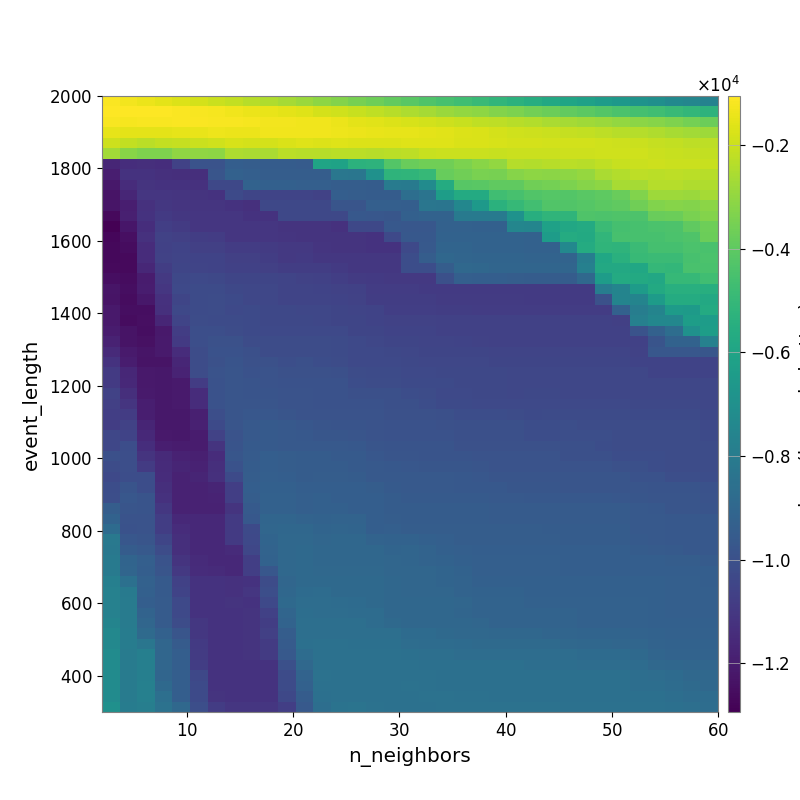

The data file committed next to this chart (first rows):
-1.119923968926496173e+03, -1.244257741688746819e+03, -1.412678991006991282e+03, -1.553830259774162641e+03, -1.697221459951804036e+03, -1.825956598929574284e+03, -1.993799429905870511e+03, -2.146204754125958971e+03, -2.320065546469030778e+03, -2.475101577799026018e+03, -2.654829985936272806e+03, -2.845692387284906545e+03, -3.055711905927958924e+03, -3.280197017361744656e+03, -3.505686891340784314e+03, -3.676540729551368258e+03, -3.905487266644337524e+03, -4.084265109049292732e+03, -4.311800981506497010e+03, -4.528046707512160538e+03, -4.701581153242087566e+03, -4.900232982238824661e+03, -5.112337953682013904e+03, -5.302106565380329812e+03
-1.055035126567196585e+03, -1.060316447512930381e+03, -1.069568561757107091e+03, -1.089486493506202123e+03, -1.142677610511626654e+03, -1.172551131482763140e+03, -1.238144763941151041e+03, -1.293568271718886535e+03, -1.385721568794071572e+03, -1.449904585484067184e+03, -1.532969836419291823e+03, -1.635298559091769675e+03, -1.808341083849270490e+03, -1.900574261156769126e+03, -2.059622199260832076e+03, -2.187216249612506090e+03, -2.337898960304988123e+03, -2.502705389511839257e+03, -2.653671091543484181e+03, -2.836193536497376044e+03, -2.975383952120507274e+03, -3.084209425548309810e+03, -3.257450431293674228e+03, -3.419243334507244526e+03
-1.192606210819486250e+03, -1.230014001829914378e+03, -1.175718390737439904e+03, -1.155834642573463270e+03, -1.146599899723275939e+03, -1.137362679323828615e+03, -1.152105634041102348e+03, -1.173414191165327111e+03, -1.225082210446464842e+03, -1.244399287357307003e+03, -1.247722446638889096e+03, -1.291099821960926420e+03, -1.332980436101018086e+03, -1.406396677923618881e+03, -1.530791851650624722e+03, -1.606194073402011782e+03, -1.676527146464713041e+03, -1.757627419204554826e+03, -1.869649126349853987e+03, -1.956248812249561979e+03, -2.062979654237052728e+03, -2.175993712499664980e+03, -2.259732165954016182e+03, -2.343230351088925090e+03
-1.487006728967782919e+03, -1.564265397548058900e+03, -1.559301275979928960e+03, -1.520415300534312109e+03, -1.501848986017252855e+03, -1.459079681559043138e+03, -1.355462903432433677e+03, -1.414441980679514927e+03, -1.385516338082482889e+03, -1.294034376655201186e+03, -1.288322791696248260e+03, -1.303366771340403147e+03, -1.330658369302550682e+03, -1.346147469827156328e+03, -1.400445621622827503e+03, -1.456467856710603201e+03, -1.486580950505303690e+03, -1.479132404469729636e+03, -1.557212099756257203e+03, -1.587932260831315716e+03, -1.666795192243258953e+03, -1.726823769511984210e+03, -1.811654889172935555e+03, -1.896807042502450713e+03
-1.974939001172052940e+03, -2.159632086734003678e+03, -2.281988993943215974e+03, -2.128971601069355984e+03, -2.092201134682174597e+03, -1.992365921646583502e+03, -1.892294297170726622e+03, -1.795645476252767367e+03, -1.805564243190264733e+03, -1.809040049587588101e+03, -1.728674963327289561e+03, -1.635869286669148551e+03, -1.659296029817310455e+03, -1.641324159535031413e+03, -1.675857094474294172e+03, -1.700714202226209409e+03, -1.659330863907959383e+03, -1.617476624838307316e+03, -1.625002648198833185e+03, -1.638368127503460300e+03, -1.715087619360341932e+03, -1.718233342099325455e+03, -1.767038120855354919e+03, -1.804069648659151426e+03
-2.719318498063585139e+03, -3.168266222630933044e+03, -3.363490479893989232e+03, -3.375718911055285844e+03, -3.005194571848116539e+03, -3.023003268394844781e+03, -3.051932920720170387e+03, -2.498201682130303652e+03, -2.541221246797814729e+03, -2.555425291071187075e+03, -2.295538261275109107e+03, -2.308715406468843867e+03, -2.321663017972108719e+03, -2.307010931868516309e+03, -2.282495650383371412e+03, -2.336781846393892920e+03, -2.280885674184130494e+03, -2.253276380768312265e+03, -2.067115694116339000e+03, -2.025692100251995953e+03, -2.019405109563146652e+03, -2.016213307537015453e+03, -2.040293027396666048e+03, -1.990586169928164963e+03
-1.167857871711462758e+04, -1.139786231525607764e+04, -1.136106502077031655e+04, -1.138867668803610286e+04, -1.059062562261976200e+04, -9.879531069147504240e+03, -9.914133024955150177e+03, -9.370237216705507308e+03, -9.432313196360599250e+03, -9.497455490619146076e+03, -9.497455490619146076e+03, -9.513900931138663509e+03, -6.004375116501612865e+03, -6.097345322456527356e+03, -5.308516526189710930e+03, -5.262383630392946543e+03, -4.249482199462824610e+03, -3.768254281271205400e+03, -3.644036369732455114e+03, -3.617369963886829737e+03, -3.419643610846943830e+03, -3.183513688417886442e+03, -3.002387801719869913e+03, -2.395447447202473541e+03
-1.194917970644048364e+04, -1.117766111200155865e+04, -1.121956769262353737e+04, -1.128105020028130275e+04, -1.133470679372295308e+04, -1.135796147371682491e+04, -9.802759870533811409e+03, -9.264336727250481999e+03, -9.363899889621779948e+03, -9.429163210440676266e+03, -9.429163210440676266e+03, -9.429163210440676266e+03, -9.429163210440676266e+03, -8.233480254829712067e+03, -8.275004657941301048e+03, -6.931542207635399791e+03, -5.195949558517522746e+03, -5.178645239615155333e+03, -4.973819594637350747e+03, -3.835947540363342341e+03, -3.631437173393025205e+03, -3.424315316768410867e+03, -3.474128709934744620e+03, -3.193597646078697380e+03
-1.218366248631933377e+04, -1.142293631026848016e+04, -1.115551098222036489e+04, -1.117746866234237859e+04, -1.120166859364267475e+04, -1.126590126765660534e+04, -1.038086921463177714e+04, -1.038086921463177714e+04, -9.214751370956559185e+03, -9.272627941512953839e+03, -9.297408604804488277e+03, -9.351726452880751822e+03, -9.351726452880751822e+03, -9.426184636961965225e+03, -9.443305290158637945e+03, -9.486762787346598998e+03, -7.981418936672038399e+03, -8.045549298349337732e+03, -7.194751710393038593e+03, -5.609122785513606686e+03, -4.149853676051524417e+03, -4.088850713976336465e+03, -3.935521089241161008e+03, -3.971719362343411376e+03
-1.231784421719019520e+04, -1.165946879318481660e+04, -1.105399396736038943e+04, -1.107447127327643830e+04, -1.110401714706814892e+04, -1.116845271407558721e+04, -1.120734824722425765e+04, -1.028380463550506101e+04, -1.045604191583808642e+04, -1.048651359936765948e+04, -1.050587311594588391e+04, -1.052147389155263227e+04, -1.058071586021521034e+04, -9.386920338344885749e+03, -9.426184636961965225e+03, -9.469464272079871080e+03, -9.493201079089791165e+03, -8.649240481434851972e+03, -8.387634728828546940e+03, -6.312017995738659920e+03, -5.651753378954665095e+03, -5.671691278511207202e+03, -4.683644527464602106e+03, -4.501450413955276417e+03
-1.228711974323212598e+04, -1.194533514762470986e+04, -1.124356427190435352e+04, -1.099811861338143535e+04, -1.110427959761865168e+04, -1.111986253846960790e+04, -1.112608244025338536e+04, -1.120734824722425765e+04, -1.127322095709601490e+04, -1.034453200591469977e+04, -1.036390121636335061e+04, -1.036390121636335061e+04, -1.037952630110290193e+04, -9.786818117779548629e+03, -9.828579062908753258e+03, -9.337741178090758694e+03, -9.337741178090758694e+03, -9.380313576693562936e+03, -8.263667586669120283e+03, -8.312237342895537950e+03, -7.431876399132182087e+03, -6.531388744700581810e+03, -5.340137304236526688e+03, -4.996707816866253779e+03
-1.266083049310693605e+04, -1.190143736326542239e+04, -1.117691559000757843e+04, -1.090738955825897392e+04, -1.099708832347178941e+04, -1.104799607870973705e+04, -1.104706730543917183e+04, -1.107378271915199366e+04, -1.119562114067825678e+04, -1.119562114067825678e+04, -1.034453200591469977e+04, -1.036390121636335061e+04, -1.036390121636335061e+04, -1.036390121636335061e+04, -9.661662302149507013e+03, -9.711935559738150914e+03, -9.753335916779538820e+03, -9.315773733043835819e+03, -9.181362425274828638e+03, -9.204321787279595810e+03, -8.041006382995046806e+03, -8.041006382995046806e+03, -8.041006382995046806e+03, -6.892821653445977972e+03
-1.293973334169267400e+04, -1.222440721205338377e+04, -1.139357112496257105e+04, -1.073049943794218234e+04, -1.087702191666250110e+04, -1.104799607870973705e+04, -1.104748692354441482e+04, -1.107250763860738334e+04, -1.107378271915199366e+04, -1.107378271915199366e+04, -1.115222388363540449e+04, -1.115222388363540449e+04, -1.116510720787551691e+04, -1.123087661497027329e+04, -1.036390121636335061e+04, -1.036390121636335061e+04, -9.661662302149507013e+03, -9.716578348398337766e+03, -9.716578348398337766e+03, -9.242350053790809397e+03, -9.242350053790809397e+03, -9.281775168875077725e+03, -9.303943163342426487e+03, -7.503318001967014425e+03
-1.272799557225497847e+04, -1.243137183820088831e+04, -1.125833982401014691e+04, -1.058501766232838418e+04, -1.067463253199644896e+04, -1.079728909162358286e+04, -1.082146346875991367e+04, -1.104799607870973705e+04, -1.107449462891824624e+04, -1.107449462891824624e+04, -1.109660338422348286e+04, -1.115222388363540449e+04, -1.116510720787551691e+04, -1.116510720787551691e+04, -1.116510720787551691e+04, -1.122046434043796944e+04, -1.030617239667478498e+04, -9.661662302149507013e+03, -9.661662302149507013e+03, -9.190299178882894921e+03, -9.190299178882894921e+03, -9.190299178882894921e+03, -9.190299178882894921e+03, -9.190299178882894921e+03
-1.268986262754685595e+04, -1.256544831465882635e+04, -1.141654982222749641e+04, -1.065716121584954089e+04, -1.055489537460848805e+04, -1.066662223623142017e+04, -1.069031235916389960e+04, -1.082598618143406748e+04, -1.082598618143406748e+04, -1.088544130934433269e+04, -1.095715808519883467e+04, -1.096529644302159613e+04, -1.110984045527939270e+04, -1.116510720787551691e+04, -1.116510720787551691e+04, -1.122046434043796944e+04, -1.122046434043796944e+04, -1.030313698595065762e+04, -9.604955978444100765e+03, -9.094371440234801412e+03, -9.094371440234801412e+03, -9.190299178882894921e+03, -9.190299178882894921e+03, -9.190299178882894921e+03
-1.268006916408043799e+04, -1.263913250123229773e+04, -1.140778456460086090e+04, -1.061182847455177398e+04, -1.051280951929517141e+04, -1.054210451858488159e+04, -1.056550962984233593e+04, -1.068175170770247496e+04, -1.068175170770247496e+04, -1.078706532447257268e+04, -1.095715808519883467e+04, -1.094259431448049691e+04, -1.100577036927588233e+04, -1.100577036927588233e+04, -1.100577036927588233e+04, -1.100577036927588233e+04, -1.102857527861105700e+04, -1.013337500774086402e+04, -9.443050181177681225e+03, -8.986984697301406413e+03, -9.043415842207825335e+03, -9.096888672753722858e+03, -9.096888672753722858e+03, -9.096888672753722858e+03
-1.265260552790584552e+04, -1.263913250123229773e+04, -1.159721293433991013e+04, -1.079798699130767818e+04, -1.045720101429682109e+04, -1.050485740488123520e+04, -1.054210451858488159e+04, -1.063267668053540183e+04, -1.063267668053540183e+04, -1.069180448215502474e+04, -1.075955378677839872e+04, -1.079104794323880560e+04, -1.079104794323880560e+04, -1.090378739134216994e+04, -1.100577036927588233e+04, -1.100577036927588233e+04, -1.102857527861105700e+04, -1.011367607207812034e+04, -1.011367607207812034e+04, -9.420067492023863451e+03, -8.914244855702763743e+03, -8.961916889626816555e+03, -9.043415842207825335e+03, -9.043415842207825335e+03
-1.251426240610367859e+04, -1.254143283667730611e+04, -1.203877458465992822e+04, -1.098458211640340960e+04, -1.035904545024322397e+04, -1.032683279233320536e+04, -1.036650446611597727e+04, -1.044666188103423701e+04, -1.044666188103423701e+04, -1.044666188103423701e+04, -1.052275591173623252e+04, -1.058668100281702391e+04, -1.063800575073256914e+04, -1.075101856372219663e+04, -1.089245997647154218e+04, -1.093769643611160245e+04, -1.096078652533573222e+04, -1.096078652533573222e+04, -1.096078652533573222e+04, -1.005148235865688548e+04, -9.357455157407555816e+03, -9.407286526060177493e+03, -9.407286526060177493e+03, -9.430416902934746759e+03
-1.227493970907682888e+04, -1.250023797023916813e+04, -1.197810195513508916e+04, -1.106193365302660641e+04, -1.033813397960762268e+04, -1.020973363292035719e+04, -1.022470525839262154e+04, -1.037339839647257577e+04, -1.042328566791977391e+04, -1.042328566791977391e+04, -1.049933754919178500e+04, -1.052275591173623252e+04, -1.054062450871616602e+04, -1.057649493193859962e+04, -1.063266645291252826e+04, -1.083185794834219814e+04, -1.083185794834219814e+04, -1.083185794834219814e+04, -1.089751416182646972e+04, -1.089751416182646972e+04, -1.089751416182646972e+04, -1.089751416182646972e+04, -1.089751416182646972e+04, -1.091147181423965776e+04
-1.231775630509817893e+04, -1.255769140743165553e+04, -1.216954556200669867e+04, -1.126215179691139747e+04, -1.045655231798893874e+04, -1.024599228962378766e+04, -1.019626368455748525e+04, -1.028395532177952191e+04, -1.039484916075996080e+04, -1.042328566791977391e+04, -1.049933754919178500e+04, -1.052275591173623252e+04, -1.052275591173623252e+04, -1.052629608569587799e+04, -1.057649493193859962e+04, -1.078644091824231327e+04, -1.078644091824231327e+04, -1.078644091824231327e+04, -1.078644091824231327e+04, -1.087452598271949319e+04, -1.087452598271949319e+04, -1.087452598271949319e+04, -1.087452598271949319e+04, -1.088872474507232982e+04
-1.213271046976640537e+04, -1.249814053534758932e+04, -1.249283169412664211e+04, -1.128308329765079543e+04, -1.035119094610246793e+04, -1.021116771653019714e+04, -1.020042358470646468e+04, -1.029426462419325981e+04, -1.027660632664449076e+04, -1.036202470112222181e+04, -1.036202470112222181e+04, -1.038886864360893196e+04, -1.038886864360893196e+04, -1.046830145965765223e+04, -1.050329975847136120e+04, -1.055383076526271907e+04, -1.072025640892427145e+04, -1.072025640892427145e+04, -1.072025640892427145e+04, -1.076327887978049876e+04, -1.076327887978049876e+04, -1.080867654132979442e+04, -1.080867654132979442e+04, -1.082322661869447620e+04
-1.212149462046602275e+04, -1.253462485447586369e+04, -1.246480362810271799e+04, -1.165487437483040958e+04, -1.052242250463648816e+04, -1.017517147571346140e+04, -1.020583400506355429e+04, -1.022553982020979856e+04, -1.027660632664449076e+04, -1.036202470112222181e+04, -1.036202470112222181e+04, -1.036202470112222181e+04, -1.038886864360893196e+04, -1.046830145965765223e+04, -1.045456150461433208e+04, -1.055383076526271907e+04, -1.057649493193859962e+04, -1.057649493193859962e+04, -1.057649493193859962e+04, -1.061904204474990001e+04, -1.061904204474990001e+04, -1.061904204474990001e+04, -1.061904204474990001e+04, -1.061904204474990001e+04
-1.203331740096333851e+04, -1.230931406718764629e+04, -1.249231065406785092e+04, -1.213069995717956226e+04, -1.077927997961822439e+04, -1.009955440893110062e+04, -1.010579153214987309e+04, -1.015742131520053954e+04, -1.027660632664449076e+04, -1.030511783629413185e+04, -1.030511783629413185e+04, -1.030511783629413185e+04, -1.030511783629413185e+04, -1.032304064339586512e+04, -1.044107522455369508e+04, -1.047538428655768803e+04, -1.052629608569587799e+04, -1.052629608569587799e+04, -1.052629608569587799e+04, -1.062016892943671883e+04, -1.062016892943671883e+04, -1.062016892943671883e+04, -1.062016892943671883e+04, -1.062016892943671883e+04
-1.182172053239301022e+04, -1.230931406718764629e+04, -1.240118019642225408e+04, -1.209188798406950991e+04, -1.090726735485874451e+04, -1.008027470077021098e+04, -9.968957456242889748e+03, -9.983873079620943827e+03, -1.015532420725450720e+04, -1.018298618852498112e+04, -1.018298618852498112e+04, -1.017698588549641681e+04, -1.017698588549641681e+04, -1.023807034748471415e+04, -1.030511783629413185e+04, -1.041656531000129689e+04, -1.044061782185318225e+04, -1.045753539341471696e+04, -1.051401768860203993e+04, -1.049867454453349819e+04, -1.054171552676928331e+04, -1.059186171356831437e+04, -1.062016892943671883e+04, -1.062016892943671883e+04
-1.153790626803255691e+04, -1.209009544475038820e+04, -1.227604481804511670e+04, -1.208039957483736180e+04, -1.144537952383879929e+04, -1.016072783013400840e+04, -9.957361850572769981e+03, -9.942595172208577424e+03, -1.004646237783537799e+04, -1.017988166059590912e+04, -1.018298618852498112e+04, -1.017698588549641681e+04, -1.017698588549641681e+04, -1.023807034748471415e+04, -1.030511783629413185e+04, -1.030511783629413185e+04, -1.037889959434725824e+04, -1.039618756314824350e+04, -1.045279063768345623e+04, -1.043798394736011142e+04, -1.043798394736011142e+04, -1.043798394736011142e+04, -1.050954150174075403e+04, -1.050954150174075403e+04
-1.122069621781660862e+04, -1.199825615061201825e+04, -1.232000354258798325e+04, -1.232000354258798325e+04, -1.167178087230663732e+04, -1.019699453366583475e+04, -9.973786306501784566e+03, -9.861272322590797557e+03, -1.000596875659512261e+04, -9.993857191359085846e+03, -1.006188363693276551e+04, -1.005935994092967303e+04, -1.012192810183964684e+04, -1.018283663213799082e+04, -1.030511783629413185e+04, -1.030511783629413185e+04, -1.030511783629413185e+04, -1.035500407285895744e+04, -1.042950790419518125e+04, -1.041485499415965205e+04, -1.041485499415965205e+04, -1.041485499415965205e+04, -1.043798394736011142e+04, -1.046590717517900521e+04
-1.090699335555086873e+04, -1.159570178510938240e+04, -1.213368278283912150e+04, -1.219435731321232743e+04, -1.177480012135801917e+04, -1.016338699531617385e+04, -9.892890276285335858e+03, -9.825356412064717006e+03, -9.922445034942786151e+03, -9.920331718597475628e+03, -9.988420635236183443e+03, -9.986406373101801364e+03, -9.986406373101801364e+03, -1.004727504392983246e+04, -1.018732787749318049e+04, -1.024259997914231280e+04, -1.024259997914231280e+04, -1.030511783629413185e+04, -1.030511783629413185e+04, -1.034656589300105043e+04, -1.034656589300105043e+04, -1.034656589300105043e+04, -1.036962900980363702e+04, -1.041700182201608186e+04
-1.091914613688458667e+04, -1.159155097520267736e+04, -1.213368278283912150e+04, -1.219435731321232743e+04, -1.206451115637914336e+04, -1.084817813861284594e+04, -9.961662111479159648e+03, -9.785146930917229838e+03, -9.848151100212207893e+03, -9.911494618786973660e+03, -9.946745185139034220e+03, -9.943516487900598804e+03, -9.943516487900598804e+03, -9.943516487900598804e+03, -1.014442449042589215e+04, -1.018732787749318049e+04, -1.018732787749318049e+04, -1.024997346909088083e+04, -1.024997346909088083e+04, -1.028941798544274752e+04, -1.034656589300105043e+04, -1.034656589300105043e+04, -1.034656589300105043e+04, -1.039721084816454822e+04
-1.059747307733172420e+04, -1.132414368836651738e+04, -1.208911992697113237e+04, -1.219435731321232743e+04, -1.206451115637914336e+04, -1.141328026780530854e+04, -9.963688484985004834e+03, -9.811124322960273275e+03, -9.847899140841685949e+03, -9.851871423170889102e+03, -9.920331718597475628e+03, -9.915193484899764371e+03, -9.943516487900598804e+03, -9.943516487900598804e+03, -1.001645275643519199e+04, -1.005935994092967303e+04, -1.005935994092967303e+04, -1.012192810183964684e+04, -1.018283663213799082e+04, -1.030511783629413185e+04, -1.030511783629413185e+04, -1.036202470112222181e+04, -1.036202470112222181e+04, -1.038886864360893196e+04
-1.070268902341155626e+04, -1.109959251391879479e+04, -1.195901807097653000e+04, -1.219435731321232743e+04, -1.206451115637914336e+04, -1.141328026780530854e+04, -9.933482135333893893e+03, -9.826981293745293442e+03, -9.792769776752236794e+03, -9.806111809537624140e+03, -9.888250797252183474e+03, -9.879432386712505831e+03, -9.922300547465658383e+03, -9.943516487900598804e+03, -9.943516487900598804e+03, -9.943516487900598804e+03, -1.005935994092967303e+04, -1.005935994092967303e+04, -1.012192810183964684e+04, -1.024997346909088083e+04, -1.024997346909088083e+04, -1.030511783629413185e+04, -1.030511783629413185e+04, -1.033173123244275121e+04
-1.073306361963412746e+04, -1.082133510885339456e+04, -1.192822307207974518e+04, -1.216388171502509977e+04, -1.219435731321232743e+04, -1.187728782864359528e+04, -1.007438574766084639e+04, -9.822157935972511041e+03, -9.734719936814934044e+03, -9.704068432861062320e+03, -9.795930771495288354e+03, -9.879432386712505831e+03, -9.879432386712505831e+03, -9.899610735674916214e+03, -9.899610735674916214e+03, -9.899610735674916214e+03, -9.986406373101801364e+03, -9.986406373101801364e+03, -9.986406373101801364e+03, -1.005333329671802130e+04, -1.011416300134449739e+04, -1.011416300134449739e+04, -1.011416300134449739e+04, -1.018732787749318049e+04
-1.077264830410500872e+04, -1.058335566354613729e+04, -1.172921335341174745e+04, -1.217953298090309363e+04, -1.216388171502509977e+04, -1.183562764826531202e+04, -1.027307797641724392e+04, -9.824980063224722471e+03, -9.601548558408894678e+03, -9.569898979602259715e+03, -9.614448081604949039e+03, -9.707446080330648329e+03, -9.815051410435127764e+03, -9.856692253335340865e+03, -9.856692253335340865e+03, -9.899610735674916214e+03, -9.943516487900598804e+03, -9.943516487900598804e+03, -9.943516487900598804e+03, -1.001062789664273441e+04, -1.005333329671802130e+04, -1.005333329671802130e+04, -1.005333329671802130e+04, -1.005333329671802130e+04
-1.040250853497815660e+04, -1.055449630518602680e+04, -1.156796008105415058e+04, -1.214862353795195668e+04, -1.217953298090309363e+04, -1.203569224693719480e+04, -1.060566728864557990e+04, -9.880837864216637172e+03, -9.603701781056346590e+03, -9.571006931271274880e+03, -9.614448081604949039e+03, -9.660669079567307563e+03, -9.768373423396689759e+03, -9.782553433843520907e+03, -9.810374623035999321e+03, -9.899610735674916214e+03, -9.943516487900598804e+03, -9.943516487900598804e+03, -9.943516487900598804e+03, -9.943516487900598804e+03, -1.005333329671802130e+04, -1.005333329671802130e+04, -1.005333329671802130e+04, -1.005333329671802130e+04
-1.039759460871648844e+04, -1.013048447920002582e+04, -1.136860806173349010e+04, -1.192458084640512607e+04, -1.205478156962917274e+04, -1.205478156962917274e+04, -1.113783420960899821e+04, -9.839057999297627248e+03, -9.589420537576836068e+03, -9.571006931271274880e+03, -9.599740827671763327e+03, -9.603567574004140624e+03, -9.638606227118249080e+03, -9.638606227118249080e+03, -9.653666581232166209e+03, -9.826642895907902130e+03, -9.870648331412812695e+03, -9.870648331412812695e+03, -9.870648331412812695e+03, -9.870648331412812695e+03, -9.980420553113073765e+03, -9.980420553113073765e+03, -9.980420553113073765e+03, -9.980420553113073765e+03
-1.005912162722798712e+04, -1.008039566449447375e+04, -1.113107549744346761e+04, -1.152977401014623865e+04, -1.182247142638114383e+04, -1.188628907584629815e+04, -1.143286936232433436e+04, -9.762888218644937297e+03, -9.505691492800493506e+03, -9.399847188451587499e+03, -9.440494039319304648e+03, -9.465565066201070294e+03, -9.488985776299310601e+03, -9.564757582660966364e+03, -9.587026214929577691e+03, -9.728114797845260910e+03, -9.826642895907902130e+03, -9.826642895907902130e+03, -9.870648331412812695e+03, -9.870648331412812695e+03, -9.870648331412812695e+03, -9.913646688664895919e+03, -9.913646688664895919e+03, -9.913646688664895919e+03
-1.018137607044536890e+04, -1.010130956326746309e+04, -1.089529617044284169e+04, -1.147207416048879531e+04, -1.172285271213567830e+04, -1.181891429616402638e+04, -1.135453294627622563e+04, -9.947793011014866352e+03, -9.458901409170408442e+03, -9.381787500597682083e+03, -9.440494039319304648e+03, -9.465565066201070294e+03, -9.499837581346166189e+03, -9.499837581346166189e+03, -9.587026214929577691e+03, -9.633940331892463291e+03, -9.669750288227836791e+03, -9.725330372823553262e+03, -9.753555839095875854e+03, -9.753555839095875854e+03, -9.753555839095875854e+03, -9.796234620614364758e+03, -9.913646688664895919e+03, -9.913646688664895919e+03
-1.030363823025781494e+04, -1.013778283203144019e+04, -1.013731309113974748e+04, -1.144040981509670200e+04, -1.182286283006141275e+04, -1.172285271213567830e+04, -1.131311985324533089e+04, -1.025225767622415879e+04, -9.436445096579465826e+03, -9.319388751983991824e+03, -9.370560937673730223e+03, -9.465565066201070294e+03, -9.455348635297161309e+03, -9.455348635297161309e+03, -9.467263570502260336e+03, -9.633940331892463291e+03, -9.626902355149428331e+03, -9.626902355149428331e+03, -9.626902355149428331e+03, -9.626902355149428331e+03, -9.669750288227836791e+03, -9.712261975198485743e+03, -9.785438369327366672e+03, -9.814333262589376318e+03
-1.014441744472793289e+04, -9.875001196791150505e+03, -1.013731309113974748e+04, -1.135267183552479582e+04, -1.182286283006141275e+04, -1.182286283006141275e+04, -1.172059618903333649e+04, -1.074648230527890519e+04, -9.391670861636601330e+03, -9.273836270435265760e+03, -9.305072869344750870e+03, -9.386969012911034952e+03, -9.376871806991983249e+03, -9.376871806991983249e+03, -9.366582806630283812e+03, -9.435781694289871666e+03, -9.560972408293149783e+03, -9.604405855020897434e+03, -9.604405855020897434e+03, -9.626902355149428331e+03, -9.669750288227836791e+03, -9.669750288227836791e+03, -9.669750288227836791e+03, -9.741244177416696402e+03
-1.006343656463973821e+04, -9.727792071606001628e+03, -9.872784321156701481e+03, -1.122670679745325833e+04, -1.182286283006141275e+04, -1.182286283006141275e+04, -1.176484001194842313e+04, -1.074267066926832740e+04, -9.427589616341505462e+03, -9.229417914072279018e+03, -9.228748613115558328e+03, -9.323477304274158087e+03, -9.313282142836889761e+03, -9.376871806991983249e+03, -9.366582806630283812e+03, -9.366582806630283812e+03, -9.478788068021429353e+03, -9.551887923544756632e+03, -9.560972408293149783e+03, -9.560972408293149783e+03, -9.560972408293149783e+03, -9.560972408293149783e+03, -9.626160784768286248e+03, -9.626160784768286248e+03
-9.426697663672537601e+03, -9.819374709157931647e+03, -9.874029755910050881e+03, -1.103219044403202315e+04, -1.182286283006141275e+04, -1.182286283006141275e+04, -1.182286283006141275e+04, -1.115279544517622344e+04, -9.574190212040462939e+03, -9.250671758086120462e+03, -9.228104304486507317e+03, -9.323477304274158087e+03, -9.313282142836889761e+03, -9.313282142836889761e+03, -9.366582806630283812e+03, -9.366582806630283812e+03, -9.474249938628519885e+03, -9.474249938628519885e+03, -9.483865388473614075e+03, -9.483865388473614075e+03, -9.488270709929724035e+03, -9.488270709929724035e+03, -9.510599087312750271e+03, -9.510599087312750271e+03
-9.210052638522000052e+03, -9.897276287671784303e+03, -9.888460401906986590e+03, -1.075931961175793549e+04, -1.154899872103270172e+04, -1.155671110687696273e+04, -1.155671110687696273e+04, -1.091198418943739307e+04, -9.663285515076289812e+03, -9.049809986414478772e+03, -9.082313740487254108e+03, -9.170382770033573252e+03, -9.185051908210843976e+03, -9.164131732997057043e+03, -9.154880635300889480e+03, -9.366582806630283812e+03, -9.428501460615652832e+03, -9.474249938628519885e+03, -9.483865388473614075e+03, -9.483865388473614075e+03, -9.483865388473614075e+03, -9.483865388473614075e+03, -9.506434759436760942e+03, -9.506434759436760942e+03
-8.782271083840740175e+03, -9.925683683151313744e+03, -9.888460401906986590e+03, -1.075931961175793549e+04, -1.145131253786365960e+04, -1.155671110687696273e+04, -1.155671110687696273e+04, -1.090422585815821731e+04, -1.025844237950184288e+04, -9.004400424244962778e+03, -8.993624744572103737e+03, -8.983076731009887226e+03, -9.105288085793015853e+03, -9.081630082371058961e+03, -9.098467285417995299e+03, -9.366582806630283812e+03, -9.359419306088715530e+03, -9.428501460615652832e+03, -9.428501460615652832e+03, -9.428501460615652832e+03, -9.437613339738840295e+03, -9.437613339738840295e+03, -9.437613339738840295e+03, -9.437613339738840295e+03
-8.149738649939928109e+03, -9.728321052108547519e+03, -9.783997964214478998e+03, -1.044831850483127528e+04, -1.131945886443115887e+04, -1.154899872103270172e+04, -1.154899872103270172e+04, -1.092847099237551447e+04, -1.032418400404851673e+04, -9.103814662402735848e+03, -8.942373941058740456e+03, -8.931400247222463804e+03, -8.997487434080185267e+03, -8.973843232457482372e+03, -8.983914515791602753e+03, -9.152959382893239308e+03, -9.204365522220601633e+03, -9.204365522220601633e+03, -9.285989688085297530e+03, -9.354952773399400030e+03, -9.437613339738840295e+03, -9.437613339738840295e+03, -9.437613339738840295e+03, -9.437613339738840295e+03
-8.187744585686305982e+03, -9.477378067905710850e+03, -9.607138359180855332e+03, -1.018043170175295563e+04, -1.131945886443115887e+04, -1.154899872103270172e+04, -1.154899872103270172e+04, -1.150055855384433744e+04, -1.042600345067799026e+04, -9.166138917910104283e+03, -8.919569873918371741e+03, -8.870566200403565745e+03, -8.991907334288625862e+03, -8.973843232457482372e+03, -8.973843232457482372e+03, -8.962453803546433846e+03, -9.088098481793231258e+03, -9.080893958598231620e+03, -9.162372814368565741e+03, -9.285989688085297530e+03, -9.359419306088715530e+03, -9.368982522935952147e+03, -9.368982522935952147e+03, -9.368982522935952147e+03
-8.036242672085845697e+03, -9.101556792125722495e+03, -9.324731311309536977e+03, -9.914563076121890845e+03, -1.114426294273413805e+04, -1.146665311705142085e+04, -1.154899872103270172e+04, -1.154899872103270172e+04, -1.071801318222696136e+04, -9.225004474033328734e+03, -8.919569873918371741e+03, -8.890061330605065450e+03, -8.991907334288625862e+03, -8.973843232457482372e+03, -8.973843232457482372e+03, -8.973843232457482372e+03, -9.013542690792892245e+03, -9.080893958598231620e+03, -9.138228454246633191e+03, -9.222320628886518534e+03, -9.285989688085297530e+03, -9.359419306088715530e+03, -9.359419306088715530e+03, -9.359419306088715530e+03
-8.061895606523476090e+03, -9.045196957231437409e+03, -9.372686740111104882e+03, -9.809580793396940862e+03, -1.096128291635208916e+04, -1.143958437372123080e+04, -1.146202066803946946e+04, -1.154899872103270172e+04, -1.071801318222696136e+04, -9.700968223431666047e+03, -8.941416575959799957e+03, -8.890061330605065450e+03, -8.932979623848279516e+03, -8.922156963330871804e+03, -8.922156963330871804e+03, -8.922156963330871804e+03, -9.023380724694710807e+03, -9.013542690792892245e+03, -9.006880058887030827e+03, -9.088475926533237725e+03, -9.202514177921962983e+03, -9.359419306088715530e+03, -9.359419306088715530e+03, -9.359419306088715530e+03
-7.806979275826956837e+03, -8.540079503281169309e+03, -9.262926193824900110e+03, -9.551361149450887751e+03, -1.062506145353877400e+04, -1.119776895027395585e+04, -1.119776895027395585e+04, -1.122621130401372830e+04, -1.121303396749451349e+04, -1.017232317991696618e+04, -9.006601523936118610e+03, -8.868924641387067823e+03, -8.887142577412010723e+03, -8.899208188209766377e+03, -8.876652629844353214e+03, -8.876652629844353214e+03, -8.973843232457482372e+03, -9.013542690792892245e+03, -9.006880058887030827e+03, -9.088475926533237725e+03, -9.138460361452242068e+03, -9.285886043935570342e+03, -9.285886043935570342e+03, -9.285886043935570342e+03
-7.694905829051465844e+03, -8.037453476998266524e+03, -9.289002725094025664e+03, -9.551361149450887751e+03, -1.053461955396907251e+04, -1.119776895027395585e+04, -1.119776895027395585e+04, -1.122621130401372830e+04, -1.108180826419205732e+04, -1.006473987393008974e+04, -8.950846512793357761e+03, -8.765393233357122881e+03, -8.749200108925768291e+03, -8.892674697361797371e+03, -8.876652629844353214e+03, -8.876652629844353214e+03, -8.973843232457482372e+03, -9.021097796817306516e+03, -9.006880058887030827e+03, -9.031548330148223613e+03, -9.138460361452242068e+03, -9.211836560919624389e+03, -9.211836560919624389e+03, -9.211836560919624389e+03
-7.694905829051465844e+03, -7.986452657486001954e+03, -9.403390964431702741e+03, -9.545053080382105691e+03, -1.033780363951382787e+04, -1.119776895027395585e+04, -1.119776895027395585e+04, -1.113913405508598044e+04, -1.122168438041676927e+04, -1.029700523023947790e+04, -8.888047788816367756e+03, -8.702127818632514391e+03, -8.704234957499145821e+03, -8.734945296351992511e+03, -8.791731872056541761e+03, -8.868067264593473737e+03, -8.973843232457482372e+03, -8.962453803546433846e+03, -8.949372432113124887e+03, -8.973786672210611869e+03, -9.030882237045740112e+03, -9.154354108959614678e+03, -9.154354108959614678e+03, -9.154354108959614678e+03
-7.694905829051465844e+03, -7.982680008001972055e+03, -9.160593584239810298e+03, -9.545053080382105691e+03, -1.033780363951382787e+04, -1.119776895027395585e+04, -1.119776895027395585e+04, -1.119776895027395585e+04, -1.113913405508598044e+04, -1.064514952732312122e+04, -9.067234947473596549e+03, -8.634451507953643159e+03, -8.704234957499145821e+03, -8.704872524308084394e+03, -8.740973449736080511e+03, -8.740973449736080511e+03, -8.966183970943455279e+03, -8.973843232457482372e+03, -8.962453803546433846e+03, -8.962453803546433846e+03, -9.043841790865079020e+03, -9.167404891187665271e+03, -9.154354108959614678e+03, -9.154354108959614678e+03
-7.565455583802583533e+03, -7.982680008001972055e+03, -8.994264569976208804e+03, -9.545053080382105691e+03, -1.019777105466687681e+04, -1.100588754304197028e+04, -1.119776895027395585e+04, -1.119776895027395585e+04, -1.113913405508598044e+04, -1.078577276775957216e+04, -9.177750442822249170e+03, -8.610703040661486739e+03, -8.580481227583190048e+03, -8.591805406616282198e+03, -8.593308490353972957e+03, -8.740973449736080511e+03, -8.862346128447952651e+03, -8.967186811475985451e+03, -8.967186811475985451e+03, -8.967186811475985451e+03, -8.973843232457482372e+03, -9.022627966475123685e+03, -9.136720625832052974e+03, -9.136720625832052974e+03
-7.414142434985382351e+03, -7.961648872676812061e+03, -8.828241266124035974e+03, -9.266911868334040264e+03, -9.796928000669007815e+03, -1.100484885590305566e+04, -1.119776895027395585e+04, -1.119776895027395585e+04, -1.113913405508598044e+04, -1.069435293226542672e+04, -9.434584736747814532e+03, -8.603817479517381798e+03, -8.580481227583190048e+03, -8.591805406616282198e+03, -8.613864862376385645e+03, -8.613864862376385645e+03, -8.617411359118317705e+03, -8.797000149919565956e+03, -8.797000149919565956e+03, -8.867707208909720066e+03, -8.928029903559174272e+03, -8.928029903559174272e+03, -8.977136141978526211e+03, -8.977136141978526211e+03
-7.414142434985382351e+03, -7.961648872676812061e+03, -8.288316365506592774e+03, -9.013991984790576680e+03, -9.529469581983907119e+03, -1.090331896450857312e+04, -1.119776895027395585e+04, -1.119776895027395585e+04, -1.113913405508598044e+04, -1.089481278507467505e+04, -9.545020870299578746e+03, -8.575455874603767370e+03, -8.493126817651791498e+03, -8.497389644071457951e+03, -8.573818682203402204e+03, -8.545490193092784466e+03, -8.549629263703554898e+03, -8.712608884727174882e+03, -8.721401098287346031e+03, -8.721401098287346031e+03, -8.791919912391756952e+03, -8.846204871546617142e+03, -8.852557763203540162e+03, -8.852557763203540162e+03
-7.217668596425418400e+03, -7.976874470247659701e+03, -7.811956067098800304e+03, -9.011666546897282387e+03, -9.409747480993184581e+03, -1.085931741049567427e+04, -1.119403345140014608e+04, -1.119776895027395585e+04, -1.113913405508598044e+04, -1.089481278507467505e+04, -9.642883506331247190e+03, -8.739638356203951844e+03, -8.493126817651791498e+03, -8.497389644071457951e+03, -8.506434957206192848e+03, -8.506434957206192848e+03, -8.486098352622571838e+03, -8.554318088895175606e+03, -8.621987722956724610e+03, -8.621987722956724610e+03, -8.688191977908985791e+03, -8.697399764538164163e+03, -8.703123183636002068e+03, -8.703123183636002068e+03
-7.217668596425418400e+03, -7.976874470247659701e+03, -7.811956067098800304e+03, -9.011666546897282387e+03, -9.409747480993184581e+03, -1.076596524330054490e+04, -1.119403345140014608e+04, -1.119403345140014608e+04, -1.119776895027395585e+04, -1.119776895027395585e+04, -1.003654395845184990e+04, -8.930848159600180225e+03, -8.510225775616941974e+03, -8.497389644071457951e+03, -8.506434957206192848e+03, -8.506434957206192848e+03, -8.487110369339588942e+03, -8.486098352622571838e+03, -8.553563612426347390e+03, -8.553563612426347390e+03, -8.549629263703554898e+03, -8.549629263703554898e+03, -8.565654236717253298e+03, -8.565654236717253298e+03
-7.217668596425418400e+03, -7.976874470247659701e+03, -7.831929760735301898e+03, -9.040736329371324246e+03, -9.409747480993184581e+03, -1.038285024390907165e+04, -1.119403345140014608e+04, -1.119403345140014608e+04, -1.119776895027395585e+04, -1.119776895027395585e+04, -1.022165738753433470e+04, -9.177204101009852820e+03, -8.454308015315342345e+03, -8.493868846277595367e+03, -8.518747180808490157e+03, -8.506434957206192848e+03, -8.487110369339588942e+03, -8.486098352622571838e+03, -8.486098352622571838e+03, -8.553563612426347390e+03, -8.549629263703554898e+03, -8.549629263703554898e+03, -8.565654236717253298e+03, -8.565654236717253298e+03
-7.217668596425418400e+03, -7.976874470247659701e+03, -7.773865151208327006e+03, -8.885016730959734559e+03, -9.409747480993184581e+03, -1.028586620850919098e+04, -1.119403345140014608e+04, -1.119403345140014608e+04, -1.119776895027395585e+04, -1.119776895027395585e+04, -1.022165738753433470e+04, -9.270471905517040796e+03, -8.518764668524567242e+03, -8.493868846277595367e+03, -8.518747180808490157e+03, -8.506434957206192848e+03, -8.487110369339588942e+03, -8.461950552267773674e+03, -8.486098352622571838e+03, -8.553563612426347390e+03, -8.549629263703554898e+03, -8.549629263703554898e+03, -8.559315404711276642e+03, -8.559315404711276642e+03
-7.217668596425418400e+03, -7.976874470247659701e+03, -7.773865151208327006e+03, -8.581299323171288052e+03, -9.409747480993184581e+03, -1.028586620850919098e+04, -1.114882715964876115e+04, -1.119403345140014608e+04, -1.119776895027395585e+04, -1.119776895027395585e+04, -1.037109880629645704e+04, -9.468607403609326866e+03, -8.568610897070000647e+03, -8.525761653182122245e+03, -8.511744358390968046e+03, -8.523578322012283024e+03, -8.487110369339588942e+03, -8.487110369339588942e+03, -8.461950552267773674e+03, -8.461950552267773674e+03, -8.529300833888570196e+03, -8.525624448683907758e+03, -8.559315404711276642e+03, -8.559315404711276642e+03
-6.982884066318813893e+03, -7.963478046653500314e+03, -7.843458709883679148e+03, -8.446804942524820945e+03, -8.944337990365667793e+03, -1.007546882544565779e+04, -1.084294764623749688e+04, -1.105283080793514455e+04, -1.105787368452639203e+04, -1.105787368452639203e+04, -1.074509844452249854e+04, -9.625399549301508159e+03, -8.655780445858512394e+03, -8.435152252665488049e+03, -8.368238427803053128e+03, -8.471676829556563462e+03, -8.516710461364704315e+03, -8.487110369339588942e+03, -8.487110369339588942e+03, -8.461950552267773674e+03, -8.461950552267773674e+03, -8.458915861732006306e+03, -8.467447461056406610e+03, -8.467447461056406610e+03
